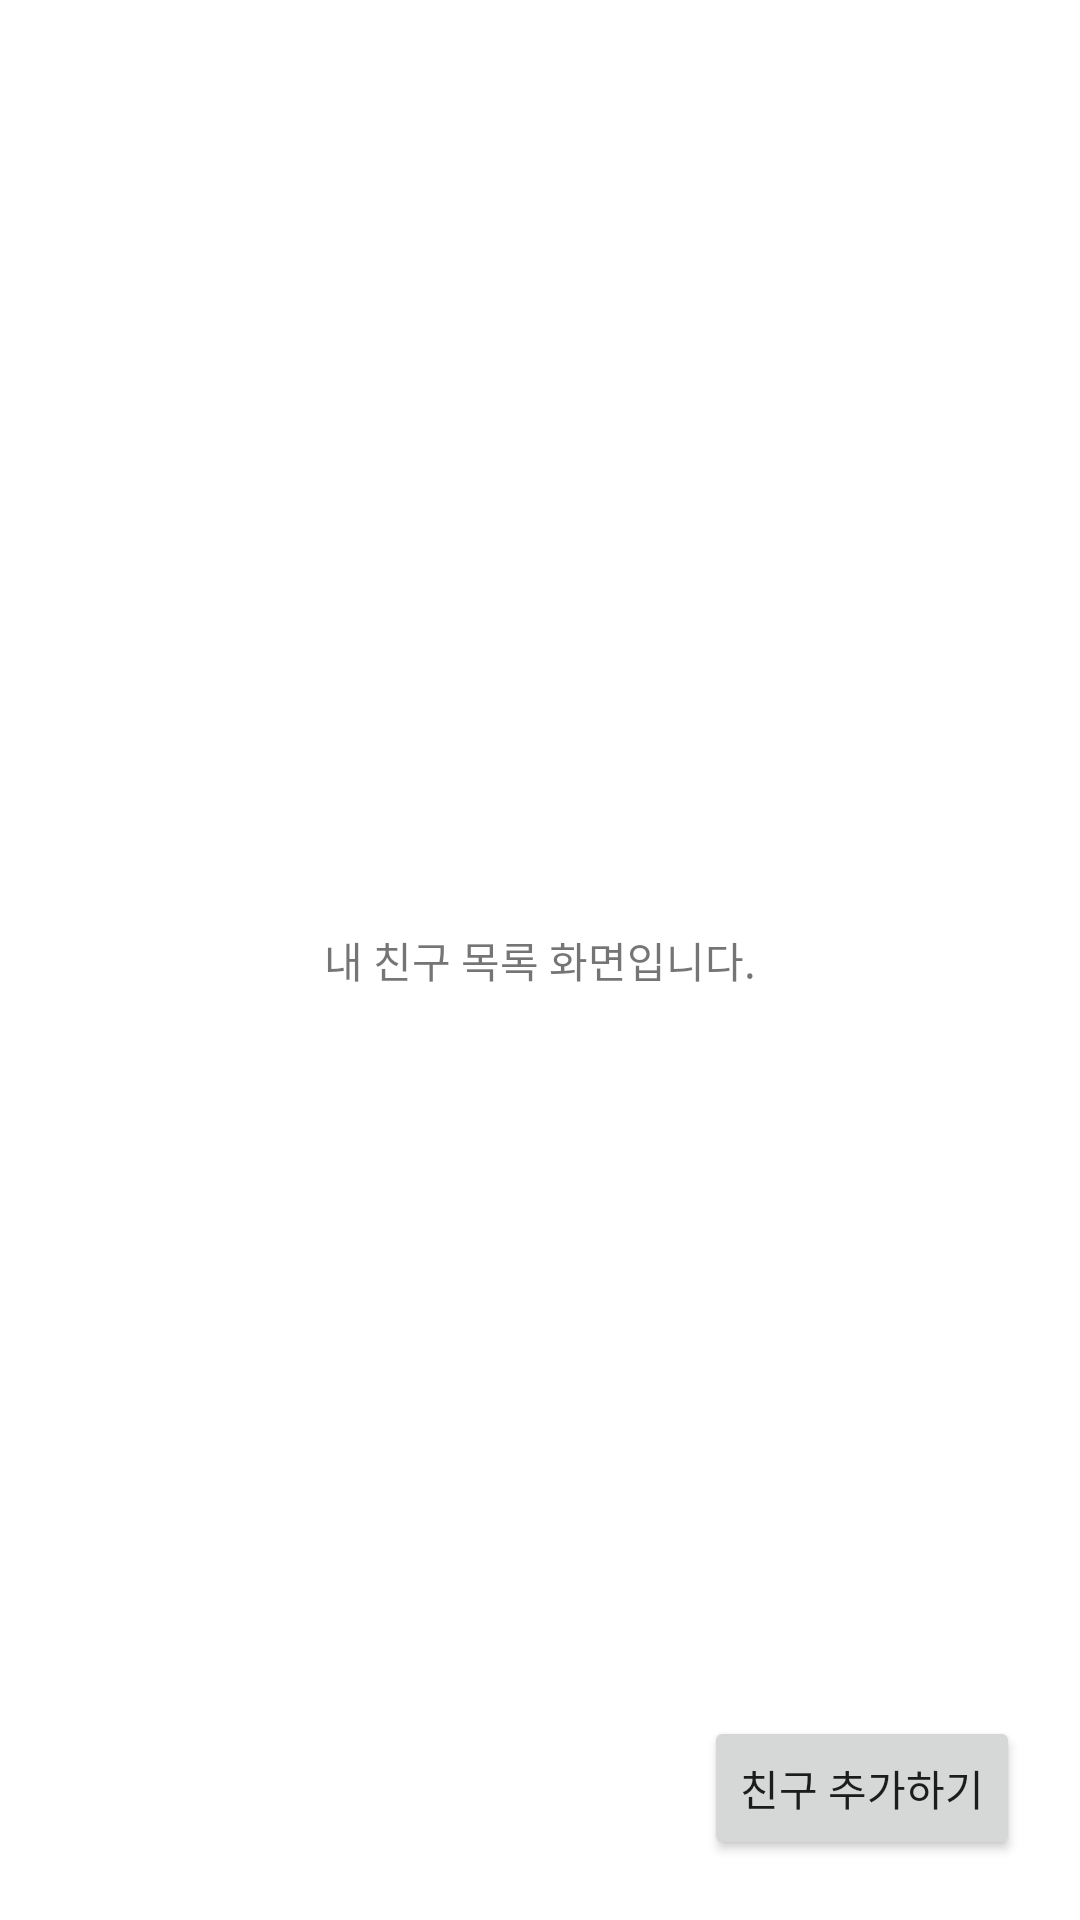

This screen was rendered from an Android layout file. Write that file and the resources it references.
<!-- AndroidManifest.xml: application theme Theme.KeepTheTime_APIPractice_20220618 -->
<!-- res/layout/fragment_my_friend.xml -->
<?xml version="1.0" encoding="utf-8"?>
<layout>
    <LinearLayout xmlns:android="http://schemas.android.com/apk/res/android"
        android:layout_width="match_parent"
        android:layout_height="match_parent"
        android:orientation="vertical"
        android:gravity="center">

        <FrameLayout
            android:layout_width="match_parent"
            android:layout_height="match_parent">

            <TextView
                android:layout_gravity="center"
                android:layout_width="wrap_content"
                android:layout_height="wrap_content"
                android:text="내 친구 목록 화면입니다." />

            <Button
                android:id="@+id/btnAddFriend"
                android:layout_gravity="end|bottom"
                android:layout_marginEnd="20dp"
                android:layout_marginBottom="20dp"
                android:layout_width="wrap_content"
                android:layout_height="wrap_content"
                android:text="친구 추가하기" />


        </FrameLayout>


    </LinearLayout>
</layout>
<!-- resources referenced by this layout -->
<resources>
  <style name="Theme.KeepTheTime_APIPractice_20220618" parent="Theme.MaterialComponents.DayNight.DarkActionBar">
          
          <item name="colorPrimary">@color/purple_500</item>
          <item name="colorPrimaryVariant">@color/purple_700</item>
          <item name="colorOnPrimary">@color/white</item>
          
          <item name="colorSecondary">@color/teal_200</item>
          <item name="colorSecondaryVariant">@color/teal_700</item>
          <item name="colorOnSecondary">@color/black</item>
          
          <item name="android:statusBarColor" tools:targetApi="l">?attr/colorPrimaryVariant</item>
          
      </style>
  <color name="purple_500">#FF6200EE</color>
  <color name="purple_700">#FF3700B3</color>
  <color name="white">#FFFFFFFF</color>
  <color name="teal_200">#FF03DAC5</color>
  <color name="teal_700">#FF018786</color>
  <color name="black">#FF000000</color>
</resources>
